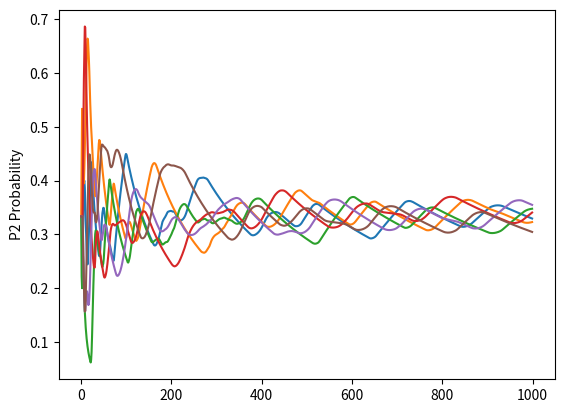

Write the Python code that produced this figure.
# -*- coding:utf-8 -*-
from __future__ import division
# import matplotlib
# matplotlib.use('Qt4Agg')
import matplotlib.pyplot as plt
import random

ROCK = 0
PAPER = 1
SCISSORS = 2
NUM_ACTIONS = 3

# Player 1
P1regretSum = [0.0] * NUM_ACTIONS
P1strategy = [0.0] * NUM_ACTIONS
P1strategySum = [0.0] * NUM_ACTIONS

# Player 2
P2regretSum = [0.0] * NUM_ACTIONS
P2strategy = [0.0] * NUM_ACTIONS
P2strategySum = [0.0] * NUM_ACTIONS


def getStrategy(regretSum, strategy):
    normalizingSum = 0.0
    for a in range(NUM_ACTIONS):
        if regretSum[a] > 0:
            strategy[a] = regretSum[a]
        else:
            strategy[a] = 0
        normalizingSum += strategy[a]
    for a in range(NUM_ACTIONS):
        if normalizingSum > 0:
            strategy[a] /= normalizingSum
        else:
            strategy[a] = 1.0 / NUM_ACTIONS
        # normalizingSum += strategy[a]
    return strategy

def getAction(strategy):
    r = random.random()
    a = 0
    cumulativeProbability = 0.0
    while a < NUM_ACTIONS - 1:
        cumulativeProbability += strategy[a]
        if r < cumulativeProbability:
            break
        a += 1
    return a

def train(iterations, P1strategy, P2strategy):
    P1actionUtility = [0.0] * NUM_ACTIONS
    P2actionUtility = [0.0] * NUM_ACTIONS
    for i in range(iterations):
        # get regret-matched mixed-strategy actions
        P1strategy = getStrategy(P1regretSum, P1strategy)
        P2strategy = getStrategy(P2regretSum, P2strategy)
        P1Action = getAction(P1strategy)
        P2Action = getAction(P2strategy)

        # compute action utilities
        P1actionUtility[P2Action] = 0
        if P2Action == NUM_ACTIONS - 1:
            P1actionUtility[0] = 1
        else:
            P1actionUtility[P2Action + 1] = 1
        if P2Action == 0:
            P1actionUtility[NUM_ACTIONS - 1] = -1
        else:
            P1actionUtility[P2Action - 1] = -1

        P2actionUtility[P1Action] = 0
        if P1Action == NUM_ACTIONS - 1:
            P2actionUtility[0] = 1
        else:
            P2actionUtility[P1Action + 1] = 1
        if P1Action == 0:
            P2actionUtility[NUM_ACTIONS - 1] = -1
        else:
            P2actionUtility[P1Action - 1] = -1

        # accumulate action regrets
        for a in range(NUM_ACTIONS):
            P1regretSum[a] += P1actionUtility[a] - P1actionUtility[P1Action]
            P2regretSum[a] += P2actionUtility[a] - P2actionUtility[P2Action]

def getAverageStrategy(strategySum, strategy):
    avgStrategy = [0.0] * NUM_ACTIONS
    normalizingSum = 0.0
    for a in range(NUM_ACTIONS):
        normalizingSum += strategySum[a]
    for a in range(NUM_ACTIONS):
        if normalizingSum > 0:
            avgStrategy[a] = strategySum[a] / normalizingSum
        else:
            avgStrategy[a] = 1.0 / NUM_ACTIONS
        strategySum[a] += strategy[a]
    return avgStrategy

if __name__ == "__main__":
    P1result = []
    P2result = []
    for i in range(1000):
        train(1, P1strategy, P2strategy)
        # print(getStrategy())
        print("P1 strategy:", getAverageStrategy(P1strategySum, P1strategy))
        print("P2 strategy:", getAverageStrategy(P2strategySum, P2strategy))
        P1result.append(getAverageStrategy(P1strategySum, P1strategy))
        P2result.append(getAverageStrategy(P2strategySum, P2strategy))
    plt.plot(P1result)
    plt.ylabel('P1 Probability')
    plt.show()
    plt.plot(P2result)
    plt.ylabel('P2 Probability')
    plt.show()